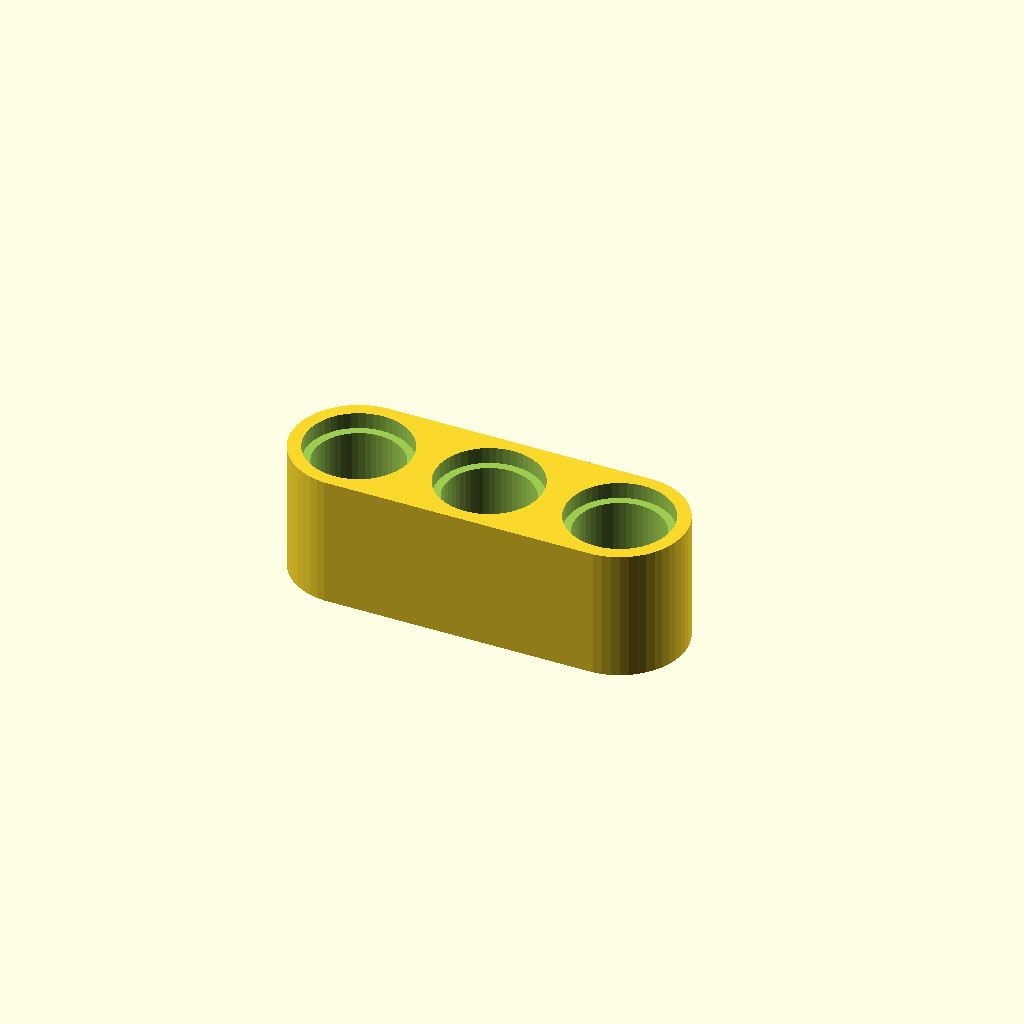
Cell 1: rendered with the file's own defaults.
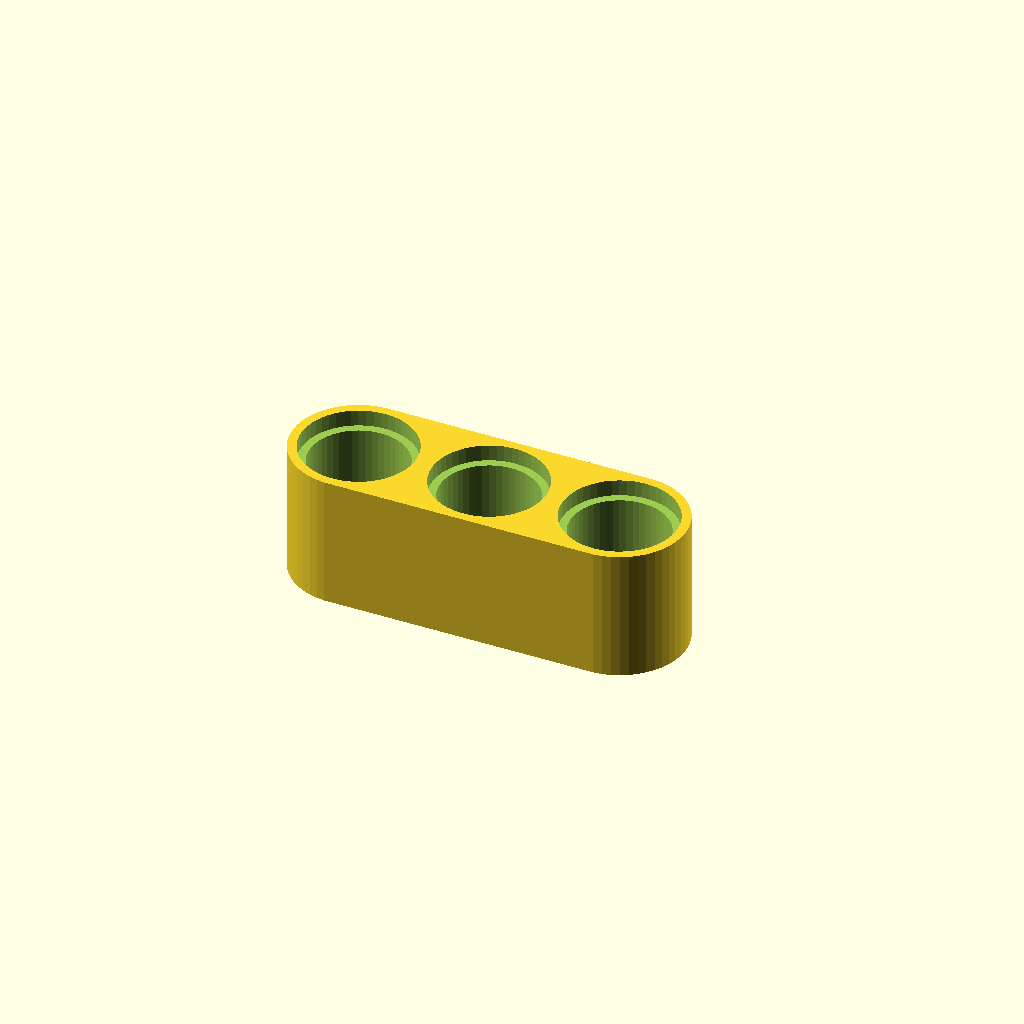
Cell 2: the same model with drool = 0.5.
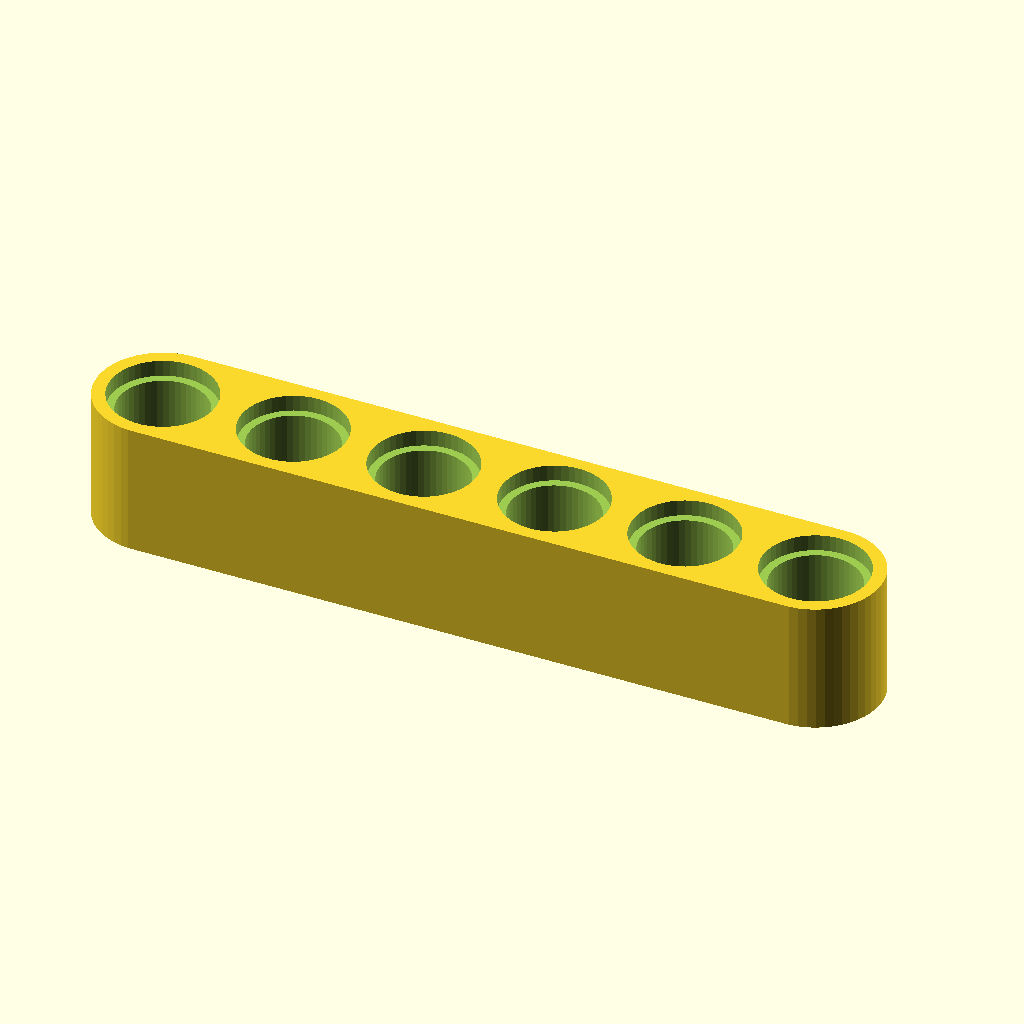
Cell 3: beam_length_units = 6 (everything else at default).
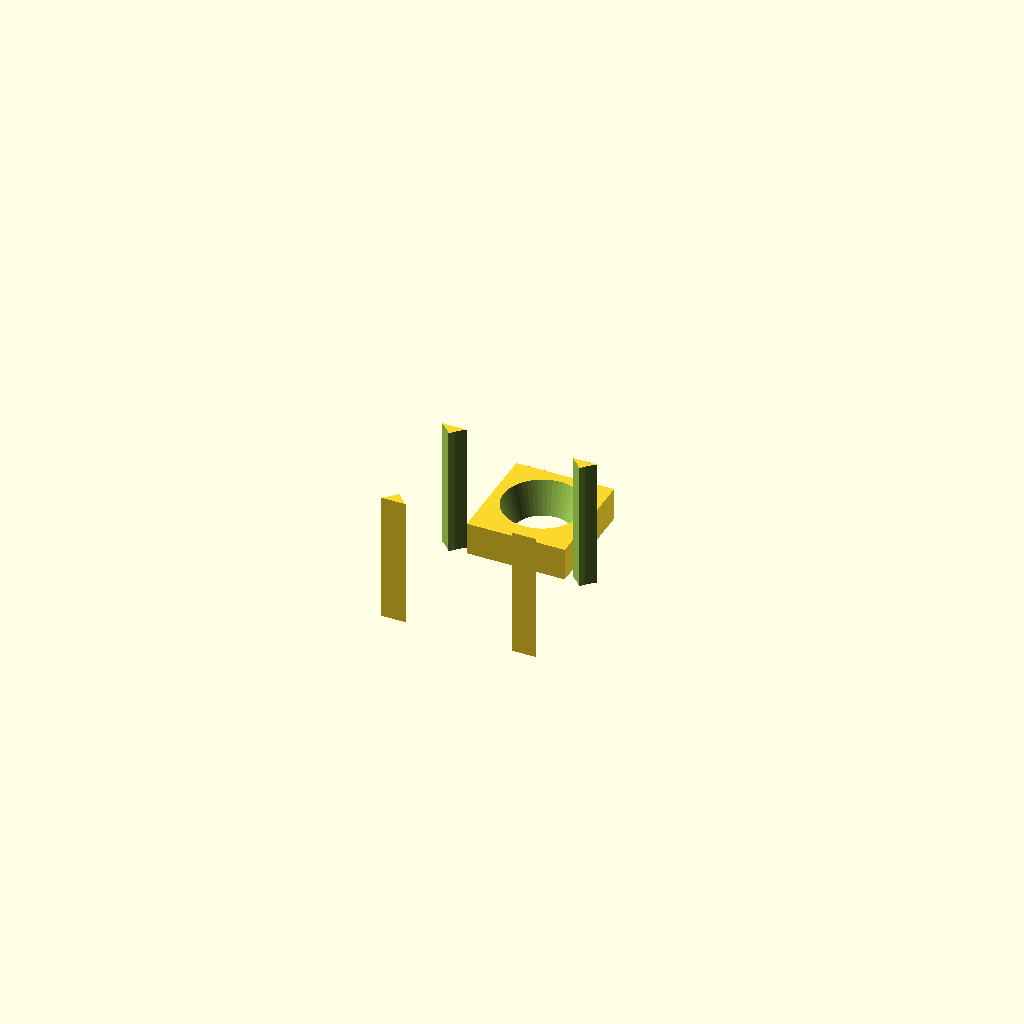
Cell 4 — technic_hole_diameter set to 9.8, the other parameters unchanged.
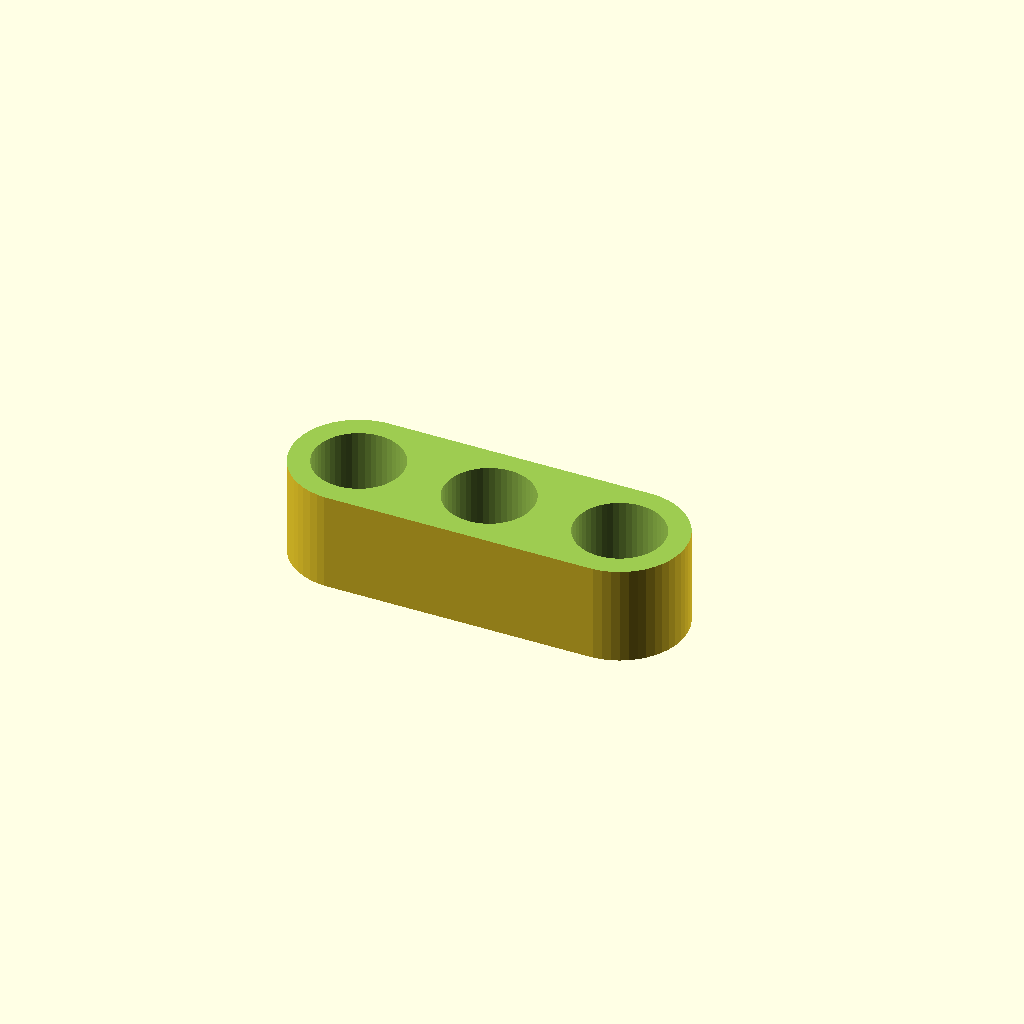
Cell 5 — extremity_hole_diameter set to 11.8, the other parameters unchanged.
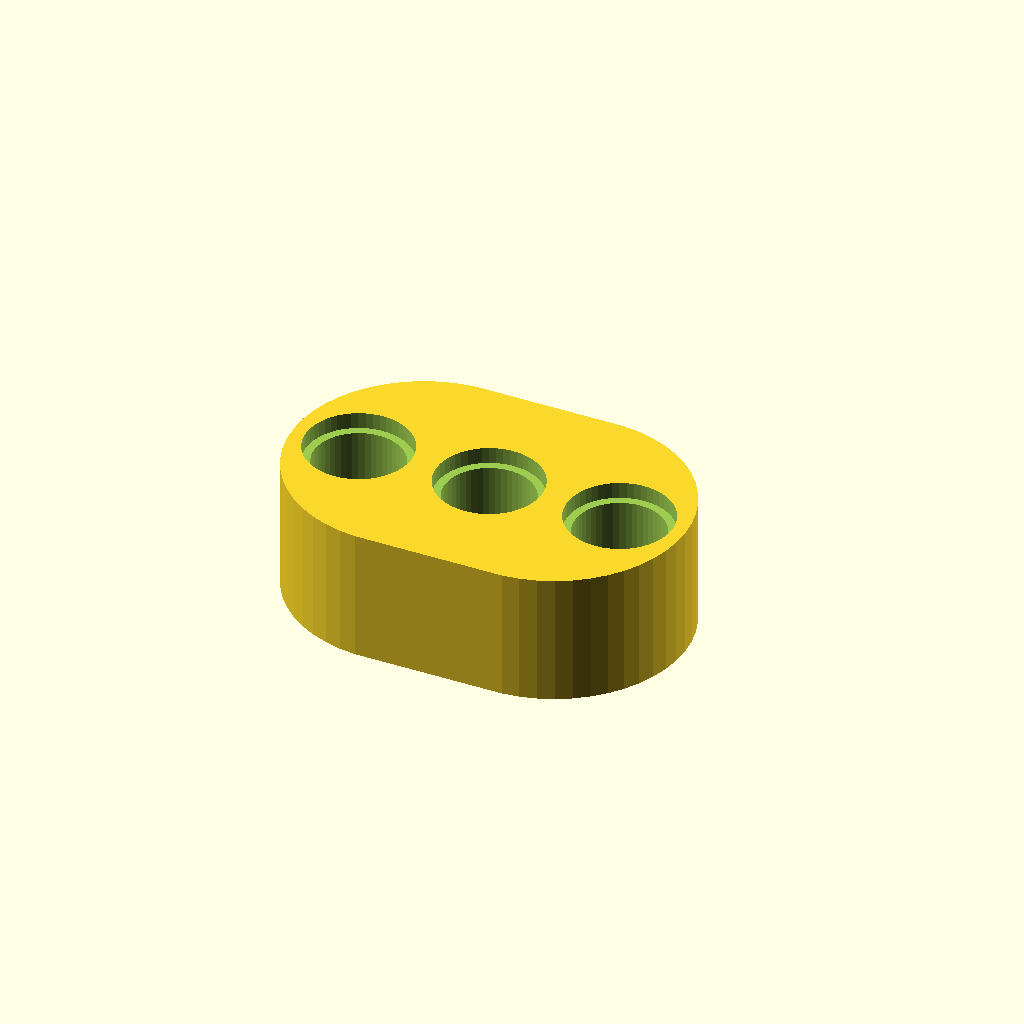
Cell 6 — beam_width set to 16, the other parameters unchanged.
All cells are drawn from one camera (rotation 55°, 0°, 25°, orthographic, colour scheme Cornfield), so only the parameter changes between them.
Source of the model, lego_trial.scad:
// User parameters
drool = 0.25; // Extra material to account for 3D printing inaccuracies
beam_length_units = 3; // Beam length in LEGO units (1 unit = 8mm)

// Parameter definitions
technic_hole_diameter = 4.9; // Diameter for Technic pin holes, adjusted for 3D printing
extremity_hole_diameter = 5.9; // Diameter for extremity holes, adjusted for 3D printing
beam_width = 8; // Standard Technic beam width
beam_height = 8; // Standard Technic beam height
round_radius = beam_width / 2; // Radius for the rounded ends, typically half the beam width

// Module for a LEGO Technic pin hole
// Diameter adjusted for 3D printing (e.g., 4.9 mm)
module technic_hole() {
  union() {
    translate([0, 0, beam_height / 2])
      cylinder(d = extremity_hole_diameter + 2*drool, h = 2, $fn = 50, center = true);
    translate([0, 0, -beam_height / 2])
      cylinder(d = extremity_hole_diameter + 2*drool, h = 2, $fn = 50, center = true);
  }
  cylinder(d = technic_hole_diameter + 2*drool, h = beam_height + 2, $fn = 50, center = true);
}

// Module for a LEGO Technic beam with rounded ends, centered at the origin
// The length is in LEGO units (1 unit = 8mm)
module technic_beam(length_units) {
  // We check if the beam is long enough to have a central linear part
  if (length_units > 1) {
    // Length of the central rectangular part of the beam
    linear_part_length = (length_units * 8) - beam_width; 

    // Use hull() to create the rounded shape
    hull() {
      // Cylinder for the first rounded end (left side)
      translate([-linear_part_length / 2, 0, 0])
        cylinder(r = round_radius, h = beam_height, $fn = 50, center = true);

      // Cylinder for the second rounded end (right side)
      translate([linear_part_length / 2, 0, 0])
        cylinder(r = round_radius, h = beam_height, $fn = 50, center = true);
    }
  } else {
    // For a 1-unit beam, it's just a single cylinder
    cylinder(r = round_radius, h = beam_height, $fn = 50, center = true);
  }
}

// The dimensions are fully customizable

// Old square mount module with straight cylindrical hole
// module square_mount(side = 6, hole_diameter = 3, height = 2) {
//   join_margin = 0.5; // Margin to ensure the hole doesn't touch the edges
//   translate([0, 0, height / 2]) {
//     difference() {
//         // Base of the mount
//         translate([0,-join_margin/2,0])
//           cube([side, side+join_margin, height], center = true);
        
//         // A cylinder for the hole
//         cylinder(d = hole_diameter+drool*2, h = height + 2, $fn = 50, center = true);
//     }
//   }
//     // The final shape is the base minus the hole
// }

module square_mount(side = 6, hole_diameter = 3, height = 2) {
  join_margin = 0.5; // Margin to ensure the hole doesn't touch the edges
  screw_head_diameter = 6; // Diameter for the countersink (for a typical 3mm screw head)
  countersink_height = 2; // Height of the countersink

  translate([0, 0, height / 2]) {
    difference() {
        // Base of the mount
        translate([0,-join_margin/2,0])
          cube([side, side+join_margin, height], center = true);
        
        // The union of shapes to subtract from the mount's base
        union() {
          // 1. The main hole for the screw shaft
          cylinder(d = hole_diameter + 2*drool, h = height + 2, $fn = 50, center = true);
          
          // 2. The countersink for the screw head
          translate([0, 0, (height / 2) - countersink_height])
            cylinder(d1 = hole_diameter + 2*drool, d2 = screw_head_diameter, h = countersink_height + 2, $fn = 50);
        }
    }
  }
}

// Final part creation
union() {
  difference() {
    // 1. The base beam, now properly centered at the origin
    technic_beam(beam_length_units);

    // 2. Drilling the holes in a loop
    for (i = [0 : beam_length_units - 1]) {
      // Position of each hole, relative to the beam's center
      // We adjust the x-position to get to the first hole, then add 8mm for each subsequent hole
      translate([ -((beam_length_units - 1) * 8) / 2 + (i * 8), 0, 0]) 
        technic_hole();
    }
  }

  // 3. Placing the new square mount on top of the beam
  // We adjust the Z-position to place it at the top surface
  square_side = 6; // Side length of the square mount
  translate([0, beam_width/2 + square_side/2, -beam_height / 2])
      square_mount(side = square_side, hole_diameter = 3, height = 2);
}
Customizer parameters (derived from the source; name, type, default, range or options):
drool: number, default 0.25
beam_length_units: number, default 3
technic_hole_diameter: number, default 4.9
extremity_hole_diameter: number, default 5.9
beam_width: number, default 8
beam_height: number, default 8
